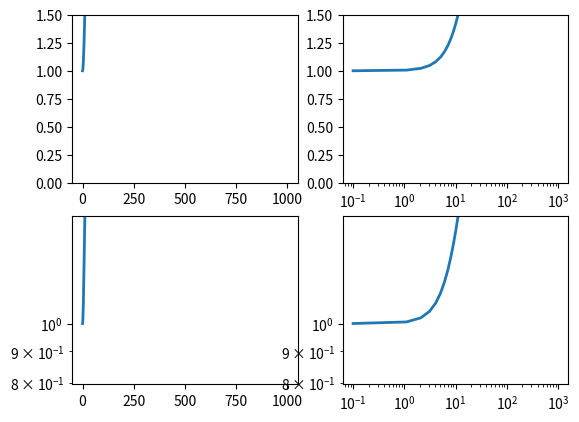

Reproduce this figure in Python.
# -*- coding: utf-8 -*-
"""
Created on Mon Aug 15 15:49:55 2016

@author: WangHaiTao
"""
import numpy as np
import matplotlib.pyplot as plt
#用四种不同的坐标系来绘图
w=np.linspace(0.1,1000,1000)
p=np.abs((1/1+0.1j*w))#计算低通滤波器的频率响应

plt.subplot(221)
plt.plot(w,p,linewidth=2)
plt.ylim(0,1.5)

plt.subplot(222)
plt.semilogx(w,p,linewidth=2)
plt.ylim(0,1.5)

plt.subplot(223)
plt.semilogy(w,p,linewidth=2)
plt.ylim(0,1.5)

plt.subplot(224)
plt.loglog(w,p,linewidth=2)
plt.ylim(0,1.5)
"""
#在极坐标系中画图
theta=np.arange(0,2*np.pi,0.02)

plt.subplot(121,polar=True)
plt.plot(theta,1.6*np.ones_like(theta),linewidth=2)
plt.plot(3*theta,theta/3,"--",linewidth=2)

plt.subplot(122,polar=True)
plt.plot(theta,1.4*np.cos(5*theta),"--",linewidth=2)
plt.plot(theta,1.8*np.cos(4*theta),linewidth=2)
plt.rgrids(np.arange(0.5,2,0.5),angle=45)
plt.thetagrids([0,45])
"""